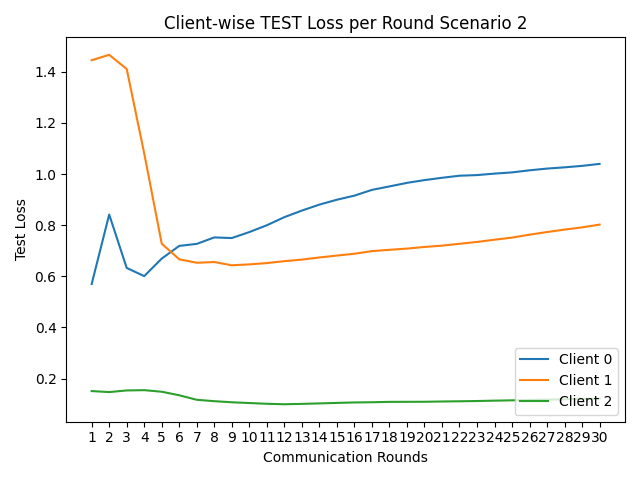

The file beside this chart, header and first rows:
round, client_0, client_1, client_2
1, 0.5699, 1.445, 0.1514
2, 0.8418, 1.466, 0.1474
3, 0.6329, 1.411, 0.1538
4, 0.601, 1.081, 0.155
5, 0.6694, 0.7279, 0.1488
6, 0.7191, 0.6666, 0.135
7, 0.727, 0.6532, 0.1173
8, 0.7523, 0.656, 0.1119
9, 0.7497, 0.6433, 0.1076
10, 0.7732, 0.6468, 0.1046
11, 0.7998, 0.6519, 0.1017
12, 0.8314, 0.6593, 0.09987
13, 0.8572, 0.6655, 0.1013
14, 0.8805, 0.6739, 0.1032
15, 0.8997, 0.6813, 0.1051
16, 0.9156, 0.6884, 0.107
17, 0.9382, 0.6987, 0.1077
18, 0.9517, 0.7038, 0.1092
19, 0.9656, 0.7085, 0.1094
20, 0.9764, 0.715, 0.1095
21, 0.9854, 0.7201, 0.1107
22, 0.9936, 0.7273, 0.1115
23, 0.996, 0.7346, 0.1125
24, 1.002, 0.7433, 0.114
25, 1.007, 0.7516, 0.1151
26, 1.015, 0.763, 0.1166
27, 1.021, 0.7733, 0.118
28, 1.026, 0.7829, 0.1194
29, 1.032, 0.7916, 0.1206
30, 1.04, 0.8024, 0.122
